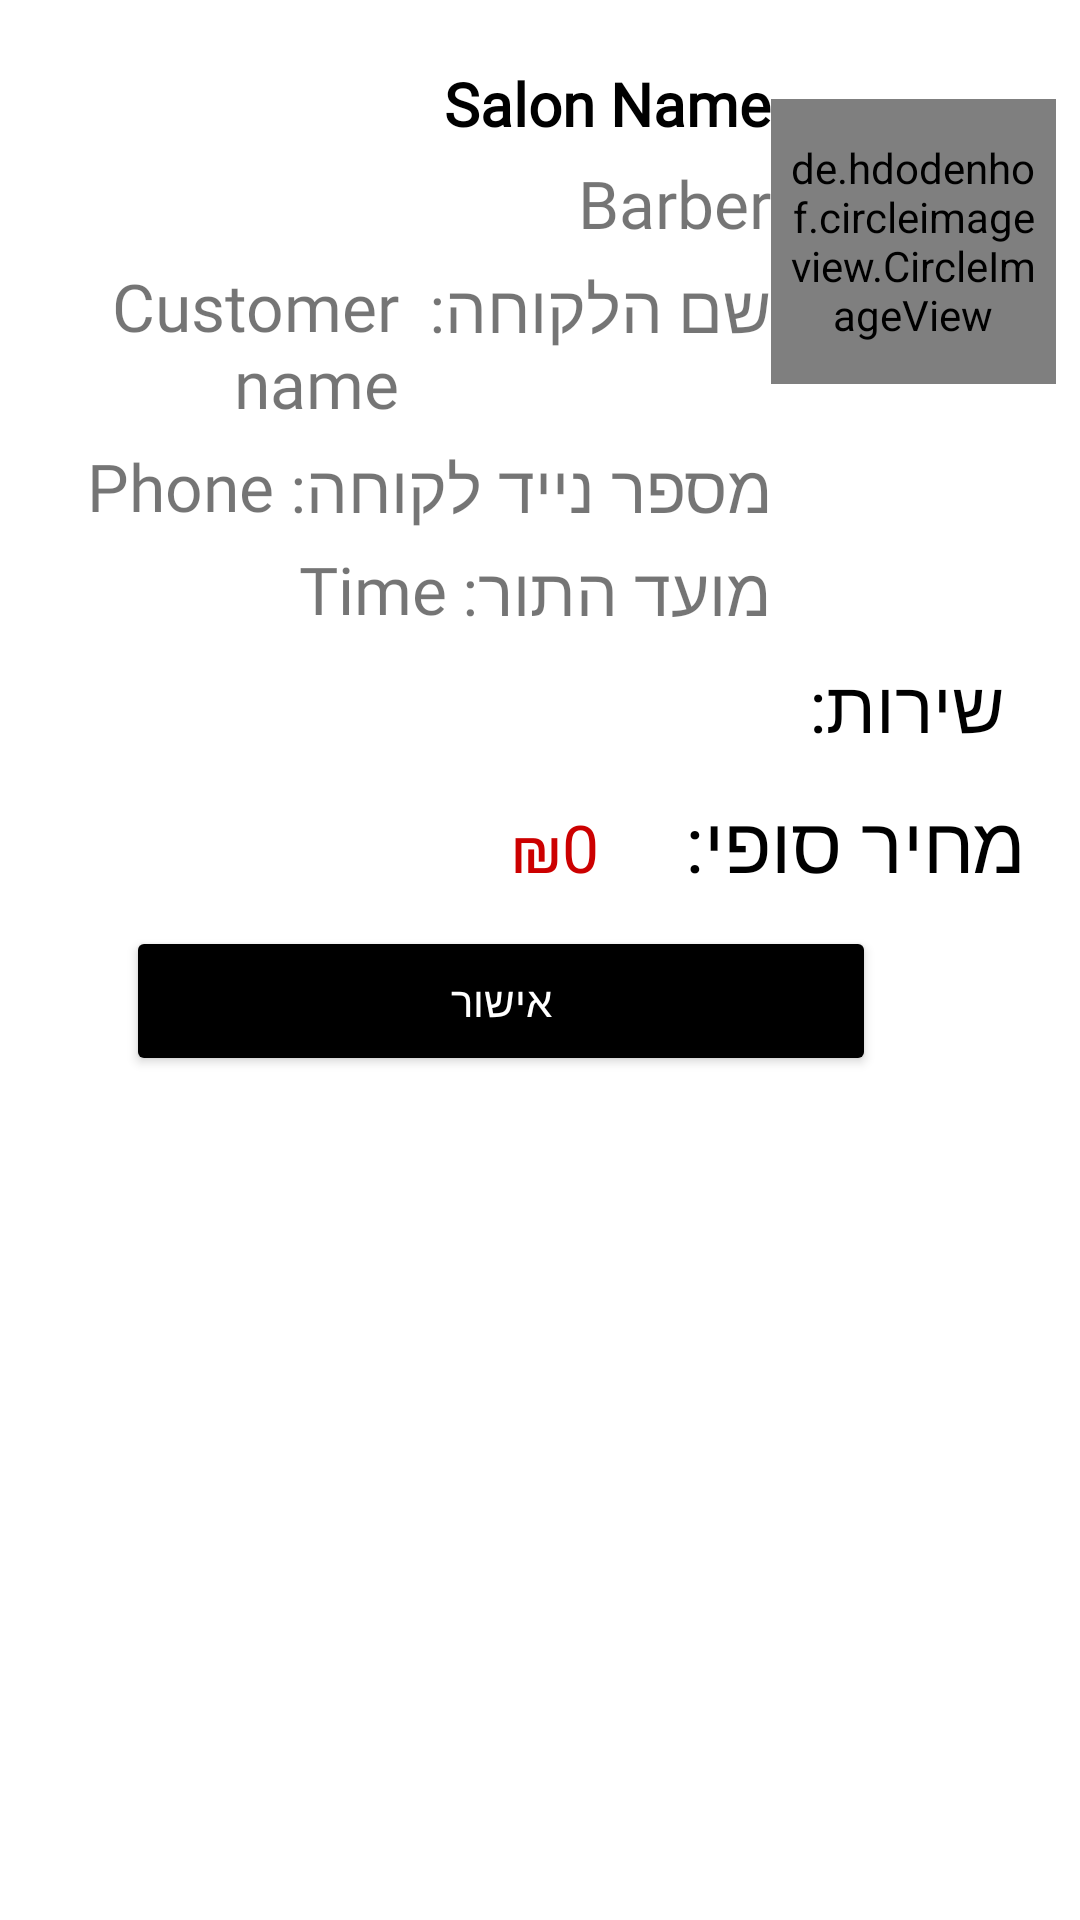

Android layout source for this screen:
<!-- AndroidManifest.xml: application theme AppTheme -->
<!-- res/layout/fragment_total_price.xml -->
<?xml version="1.0" encoding="utf-8"?>
<androidx.constraintlayout.widget.ConstraintLayout
    xmlns:android="http://schemas.android.com/apk/res/android"
    android:layout_width="match_parent"
    xmlns:app="http://schemas.android.com/apk/res-auto"
    android:layoutDirection="rtl"
    android:layout_height="match_parent">

    <LinearLayout
        android:layout_width="match_parent"
        android:layout_height="match_parent"
        android:orientation="vertical"
        android:padding="8dp"
        android:weightSum="10">

        <RelativeLayout
            android:layout_width="match_parent"
            android:layout_height="wrap_content"
            app:layout_constraintTop_toTopOf="parent"
            android:background="#fff">

            <de.hdodenhof.circleimageview.CircleImageView
                android:id="@+id/userImage"
                android:layout_width="95dp"
                android:layout_height="95dp"
                android:layout_marginTop="25dp"
                android:padding="5dp"
                android:src="@drawable/ic_launcher_background" />

            <TextView
                android:id="@+id/txt_salon_name"
                android:layout_width="match_parent"
                android:layout_height="wrap_content"
                android:layout_marginTop="13dp"
                android:layout_toLeftOf="@id/userImage"
                android:fontFamily="@font/elephant"
                android:text="Salon Name"
                android:textColor="@android:color/black"
                android:textDirection="rtl"
                android:textSize="20sp"
                android:textStyle="bold" />

            <TextView
                android:id="@+id/txt_barber_name"
                android:layout_width="wrap_content"
                android:layout_height="wrap_content"
                android:layout_below="@id/txt_salon_name"
                android:layout_marginLeft="20dp"
                android:layout_marginTop="5dp"
                android:layout_toLeftOf="@id/userImage"
                android:fontFamily="@font/rubik"
                android:text="Barber"
                android:textDirection="rtl"
                android:textSize="22sp"

                />

            <TextView
                android:id="@+id/customer_name"
                android:layout_width="wrap_content"
                android:layout_height="wrap_content"
                android:layout_below="@id/txt_barber_name"
                android:layout_toLeftOf="@id/userImage"
                android:layout_marginTop="5dp"
                android:fontFamily="@font/rubik"
                android:text="שם הלקוחה:"
                android:textDirection="rtl"
                android:textSize="22sp" />

            <TextView
                android:id="@+id/txt_customer_name"
                android:layout_width="match_parent"
                android:layout_height="wrap_content"
                android:layout_below="@id/txt_barber_name"
                android:layout_marginStart="10dp"
                android:layout_marginLeft="20dp"
                android:layout_marginTop="5dp"
                android:layout_toLeftOf="@id/userImage"
                android:layout_toEndOf="@+id/customer_name"
                android:fontFamily="@font/rubik"
                android:text="Customer name"
                android:textDirection="rtl"
                android:textSize="22sp" />

            <TextView
                android:id="@+id/customer_phone_number"
                android:layout_width="wrap_content"
                android:layout_height="wrap_content"
                android:layout_below="@id/txt_customer_name"
                android:layout_toLeftOf="@id/userImage"
                android:layout_marginTop="5dp"
                android:fontFamily="@font/rubik"
                android:text="מספר נייד לקוחה:"
                android:textDirection="rtl"
                android:textSize="22sp" />

            <TextView
                android:id="@+id/txt_customer_phone"
                android:layout_width="wrap_content"
                android:layout_height="wrap_content"
                android:layout_below="@id/txt_customer_name"
                android:layout_marginStart="5dp"
                android:layout_marginLeft="20dp"
                android:layout_marginTop="5dp"
                android:layout_toLeftOf="@id/userImage"
                android:layout_toEndOf="@+id/customer_phone_number"
                android:text="Phone"
                android:textDirection="rtl"
                android:fontFamily="@font/rubik"
                android:textSize="22sp" />

            <TextView
                android:id="@+id/customer_booking_time"
                android:layout_width="wrap_content"
                android:layout_height="wrap_content"
                android:layout_marginTop="5dp"
                android:layout_below="@id/txt_customer_phone"
                android:layout_toLeftOf="@id/userImage"
                android:fontFamily="@font/rubik"
                android:text="מועד התור:"
                android:textDirection="rtl"
                android:textSize="22sp" />

            <TextView
                android:id="@+id/txt_time"
                android:layout_width="wrap_content"
                android:layout_height="wrap_content"
                android:layout_below="@id/txt_customer_phone"
                android:layout_marginStart="5dp"
                android:layout_toLeftOf="@id/userImage"
                android:layout_toEndOf="@+id/customer_booking_time"
                android:fontFamily="@font/rubik"
                android:layout_marginTop="5dp"
                android:text="Time"
                android:textDirection="rtl"
                android:textSize="22sp" />

        </RelativeLayout>

        <LinearLayout
            android:layout_width="match_parent"
            android:layout_height="wrap_content"
            android:orientation="vertical"
            android:padding="5dp">

            <RelativeLayout
                android:layout_width="match_parent"
                android:layout_height="wrap_content"
                android:layoutDirection="rtl"
                android:padding="2dp">

                <TextView
                    android:id="@+id/itemTitle"
                    android:layout_width="wrap_content"
                    android:layout_height="wrap_content"
                    android:layout_alignParentStart="true"
                    android:layout_alignParentLeft="true"
                    android:layout_centerVertical="true"
                    android:layout_gravity="center_vertical"
                    android:layout_marginRight="10dp"
                    android:text="@string/Extra_Service"
                    android:textColor="@color/black"
                    android:fontFamily="@font/rubik"
                    android:textSize="24sp"/>

            </RelativeLayout>

            <com.google.android.material.chip.ChipGroup
                android:id="@+id/chip_group_services"
                android:layout_width="match_parent"
                android:layout_height="wrap_content"
                android:layout_gravity="center_vertical"
                android:orientation="horizontal" />

        </LinearLayout>

        <androidx.cardview.widget.CardView
            android:id="@+id/linear_view_shopping"
            android:layout_height="246dp"
            android:orientation="vertical"
            android:padding="5dp"
            android:layout_width="match_parent"
            android:visibility="gone"
            app:cardCornerRadius="8dp">

            <RelativeLayout
                android:layout_width="match_parent"
                android:layout_height="wrap_content"
                android:padding="2dp">

                <TextView
                    android:layout_width="match_parent"
                    android:layout_height="wrap_content"
                    android:layout_alignParentStart="true"
                    android:layout_alignParentLeft="true"
                    android:layout_centerVertical="true"
                    android:layout_gravity="center_vertical"
                    android:text="@string/Extra_Items"
                    android:textColor="@color/black"
                    android:layout_marginRight="10dp"
                    android:textSize="22sp" />

            </RelativeLayout>

            <androidx.recyclerview.widget.RecyclerView
                android:id="@+id/recycler_view_shopping"
                android:layout_width="match_parent"
                android:layout_height="204dp"
                android:layout_gravity="center_vertical"
                android:layoutDirection="rtl"
                android:orientation="horizontal" />


        </androidx.cardview.widget.CardView>

        <RelativeLayout
            android:layout_width="wrap_content"
            android:layout_height="wrap_content"
            android:layout_marginTop="5dp"
            android:layoutDirection="rtl">

            <LinearLayout
                android:layout_width="200dp"
                android:layout_height="wrap_content"
                android:layout_marginRight="10dp"
                android:weightSum="2"
                android:orientation="horizontal">

                <TextView
                    android:layout_width="wrap_content"
                    android:layout_height="wrap_content"
                    android:text="@string/Total_Price"
                    android:textColor="@color/black"
                    android:fontFamily="@font/rubik"
                    android:textSize="26sp"/>

                <TextView
                    android:id="@+id/txt_total_price"
                    android:layout_width="match_parent"
                    android:layout_height="wrap_content"
                    android:layout_below="@id/recycler_view_shopping"
                    android:gravity="center"
                    android:text="₪0"
                    android:textColor="@android:color/holo_red_dark"
                    android:fontFamily="@font/rubik_bold"
                    android:textSize="22sp" />
            </LinearLayout>

        </RelativeLayout>

        <Button
            android:id="@+id/btn_confirm"
            android:layout_width="250dp"
            android:layout_height="50dp"
            android:layout_marginTop="10dp"
            android:layout_marginRight="60dp"
            android:backgroundTint="@android:color/black"
            android:textAllCaps="false"
            android:textColor="@android:color/white"
            android:text="אישור"/>

    </LinearLayout>

</androidx.constraintlayout.widget.ConstraintLayout>
<!-- resources referenced by this layout -->
<resources>
  <color name="black">#FF000000</color>
  <!-- drawable ic_launcher_background: vector/xml drawable (drawable-xxhdpi, 5477 chars, omitted) -->
  <string name="Extra_Items">פריט נוסף:</string>
  <string name="Extra_Service">שירות:</string>
  <string name="Total_Price">מחיר סופי:</string>
  <style name="AppTheme" parent="Theme.MaterialComponents.Light.NoActionBar">
          
          <item name="colorPrimary">@color/colorPrimary</item>
          <item name="colorPrimaryDark">@color/colorPrimaryDark</item>
          <item name="colorAccent">@color/colorAccent</item>
  
          <item name="android:windowFullscreen">true</item>
  
      </style>
  <color name="colorPrimary">#000000</color>
  <color name="colorPrimaryDark">#070716</color>
  <color name="colorAccent">#FF4081</color>
</resources>
